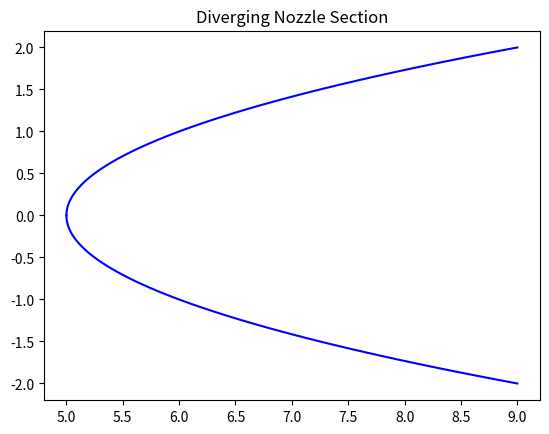

Here is the Python script that generated this plot:
import matplotlib.pyplot as plt
import numpy as np
import math 



"""
Initialize plot with 2d nozzle specifications

"""
def divergingradius(rt,re,length, z):
    return rt-(re-rt)*(z/length)**2


def iteratedata(rt,re,length,n):
    lst = []
    zloc = np.linspace(0,length,n,endpoint=True)
    for zpoints in np.linspace(0, length, n, endpoint = True):
        lst.append(divergingradius(rt,re,length,zpoints))
    
    return lst,zloc

def getarearatio(rt,re,length,n):
    radius_list, zloc = iteratedata(rt, re, length, n)
    
    # Compute area at each point
    area_list = [math.pi * r**2 for r in radius_list]
    
    # Throat area (minimum area)
    throat_area = min(area_list)
    
    # Compute area ratio A/A*
    area_ratios = [A / throat_area for A in area_list]
    
    return area_ratios, zloc


def area_mach_relation(M, area_ratio, gamma=1.4):
    """Area-Mach equation residual."""
    return (1/M) * ((2/(gamma+1))*(1 + (gamma-1)/2 * M**2))**((gamma+1)/(2*(gamma-1))) - area_ratio

def plotter(rt,re,length,n):
    _,zloc = iteratedata(rt,re,length,n)
    lst,_ = iteratedata(rt,re,length,n)
    plt.plot(lst,zloc, color = 'blue')
    plt.plot(lst,-1*zloc, color = 'blue')
    plt.title("Diverging Nozzle Section")
    plt.show()

###  TO DO:
"""
We have nozzle envelope and area ratio. next steps are to numerically
solve area mach rlation for mach to get mach number at area ratio, and then
use the mach number we get to solve for pressure at given x value
"""

plotter(5,1,2,50)